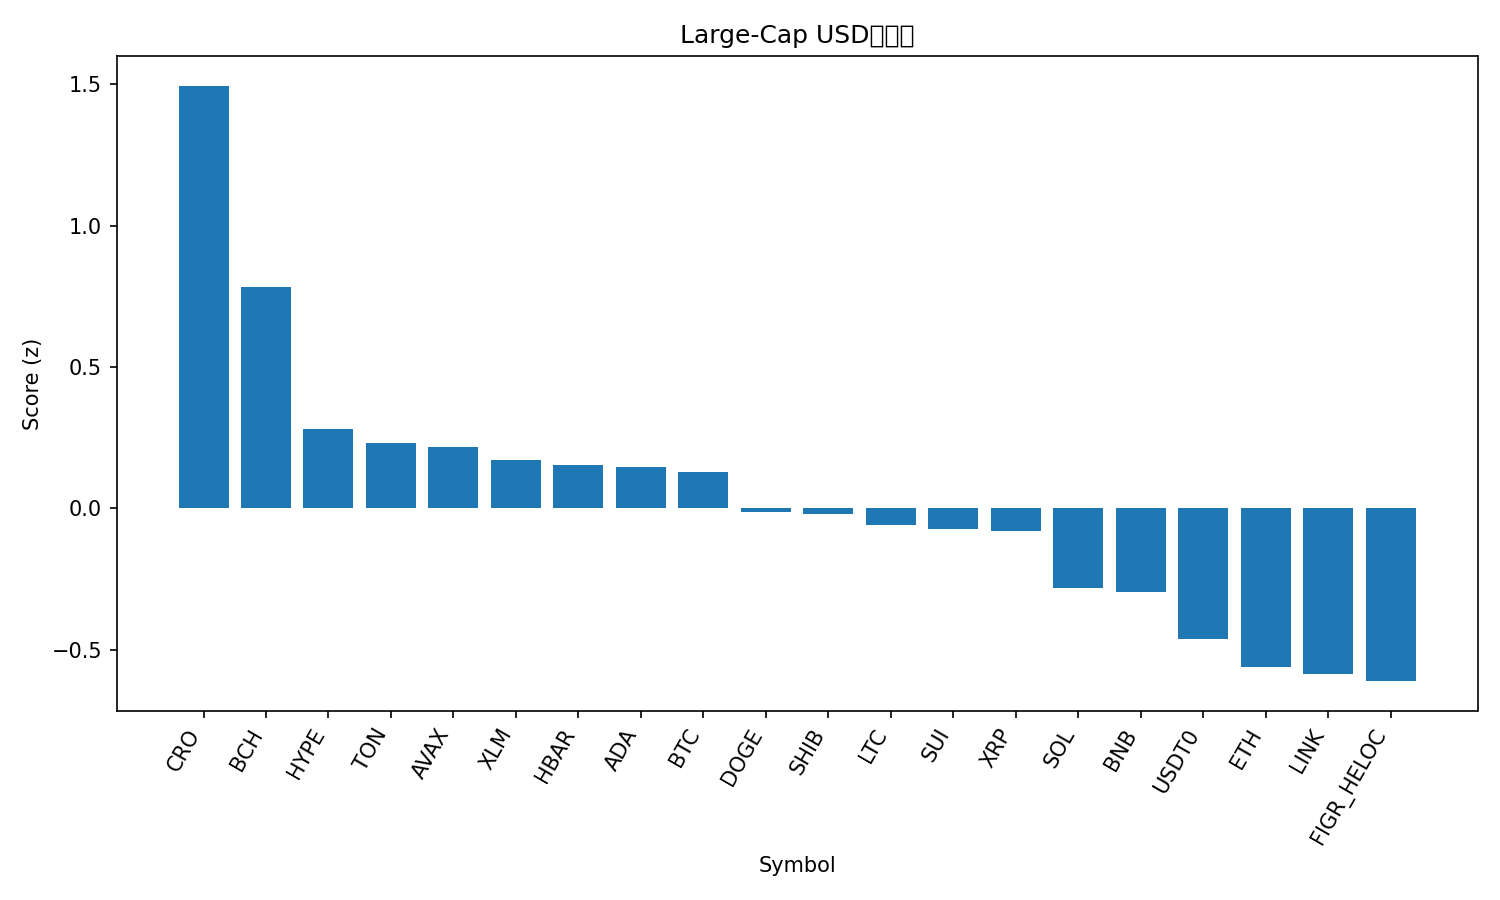

Source data for this figure (header and first rows):
rank, name, symbol, price, pct_1h, pct_24h, pct_7d, pct_1h_vs_btc, pct_24h_vs_btc, pct_7d_vs_btc, market_cap_rank, market_cap, volume_usd, score
1, Cronos, CRO, 0.1943, 1.173, 2.634, -6.704, 0.9458, 2.337, -8.91, 34, 6768764966, 94989279, 1.494
2, Bitcoin Cash, BCH, 564.6, 0.7503, 0.7412, 1.136, 0.5228, 0.4444, -1.07, 22, 11253966863, 318875022, 0.7826
3, Hyperliquid, HYPE, 45.15, -0.0163, 1.57, 2.058, -0.2438, 1.273, -0.1485, 19, 12231025171, 594727542, 0.2819
4, Toncoin, TON, 2.68, 0.7821, 0.2145, -4.589, 0.5547, -0.08232, -6.795, 33, 6816474844, 144995611, 0.2305
5, Avalanche, AVAX, 29.98, 1.006, 0.4224, -9.902, 0.7781, 0.1256, -12.11, 18, 12662561046, 924800707, 0.2185
6, Stellar, XLM, 0.3656, 0.7681, -0.8697, 1.169, 0.5406, -1.166, -1.037, 21, 11666821369, 201667033, 0.1717
7, Hedera, HBAR, 0.2132, 1.079, -1.212, -2.458, 0.8511, -1.509, -4.664, 25, 9036912798, 233477965, 0.1551
8, Cardano, ADA, 0.8025, 0.3379, 0.5286, 0.01514, 0.1104, 0.2318, -2.191, 11, 29331439267, 1317293658, 0.1482
9, Bitcoin, BTC, 114542, 0.2275, 0.2968, 2.206, 0.0, 0.0, 0.0, 1, 2282603181464, 57042554561, 0.1279
10, Dogecoin, DOGE, 0.2331, 0.5418, -0.1012, -2.221, 0.3143, -0.398, -4.427, 9, 35225165349, 1839858528, -0.01135
11, Shiba Inu, SHIB, 1.187e-05, 0.3612, 0.2851, -1.456, 0.1337, -0.0117, -3.662, 32, 6992220293, 149804236, -0.02073
12, Litecoin, LTC, 106.3, 0.3237, -0.02187, 0.4063, 0.09622, -0.3187, -1.8, 27, 8117427932, 425431012, -0.0603
13, Sui, SUI, 3.24, 0.5258, -0.3879, -1.151, 0.2984, -0.6847, -3.357, 20, 11764450882, 963620854, -0.0728
14, XRP, XRP, 2.84, 0.7495, -1.372, 0.5568, 0.5221, -1.669, -1.649, 4, 169982686299, 4830550840, -0.07967
15, Solana, SOL, 209, 0.4568, -0.97, 0.2062, 0.2293, -1.267, -2, 6, 113680449110, 7143241192, -0.28
16, BNB, BNB, 1012, 0.7005, -1.575, -0.5704, 0.473, -1.872, -2.776, 5, 140807683320, 1930964070, -0.2969
17, USDT0, USDT0, 1.0, -0.003562, -0.01537, 0.02484, -0.231, -0.3122, -2.181, 30, 7515106497, 504303207, -0.4623
18, Ethereum, ETH, 4148, 0.2766, -1.119, -0.5166, 0.04909, -1.416, -2.723, 2, 500754390567, 34008295730, -0.5596
19, Chainlink, LINK, 21.29, 0.3139, -1.108, -0.8949, 0.0864, -1.405, -3.101, 16, 14439825998, 725207363, -0.585
20, Figure Heloc, FIGR_HELOC, 1.035, 0.0001352, -1.047, 3.83, -0.2273, -1.344, 1.624, 17, 13196678027, 237759223, -0.6105
21, TRON, TRX, 0.3345, 0.1371, -0.7318, -0.7566, -0.09042, -1.029, -2.963, 10, 31662446183, 560049200, -0.6331
